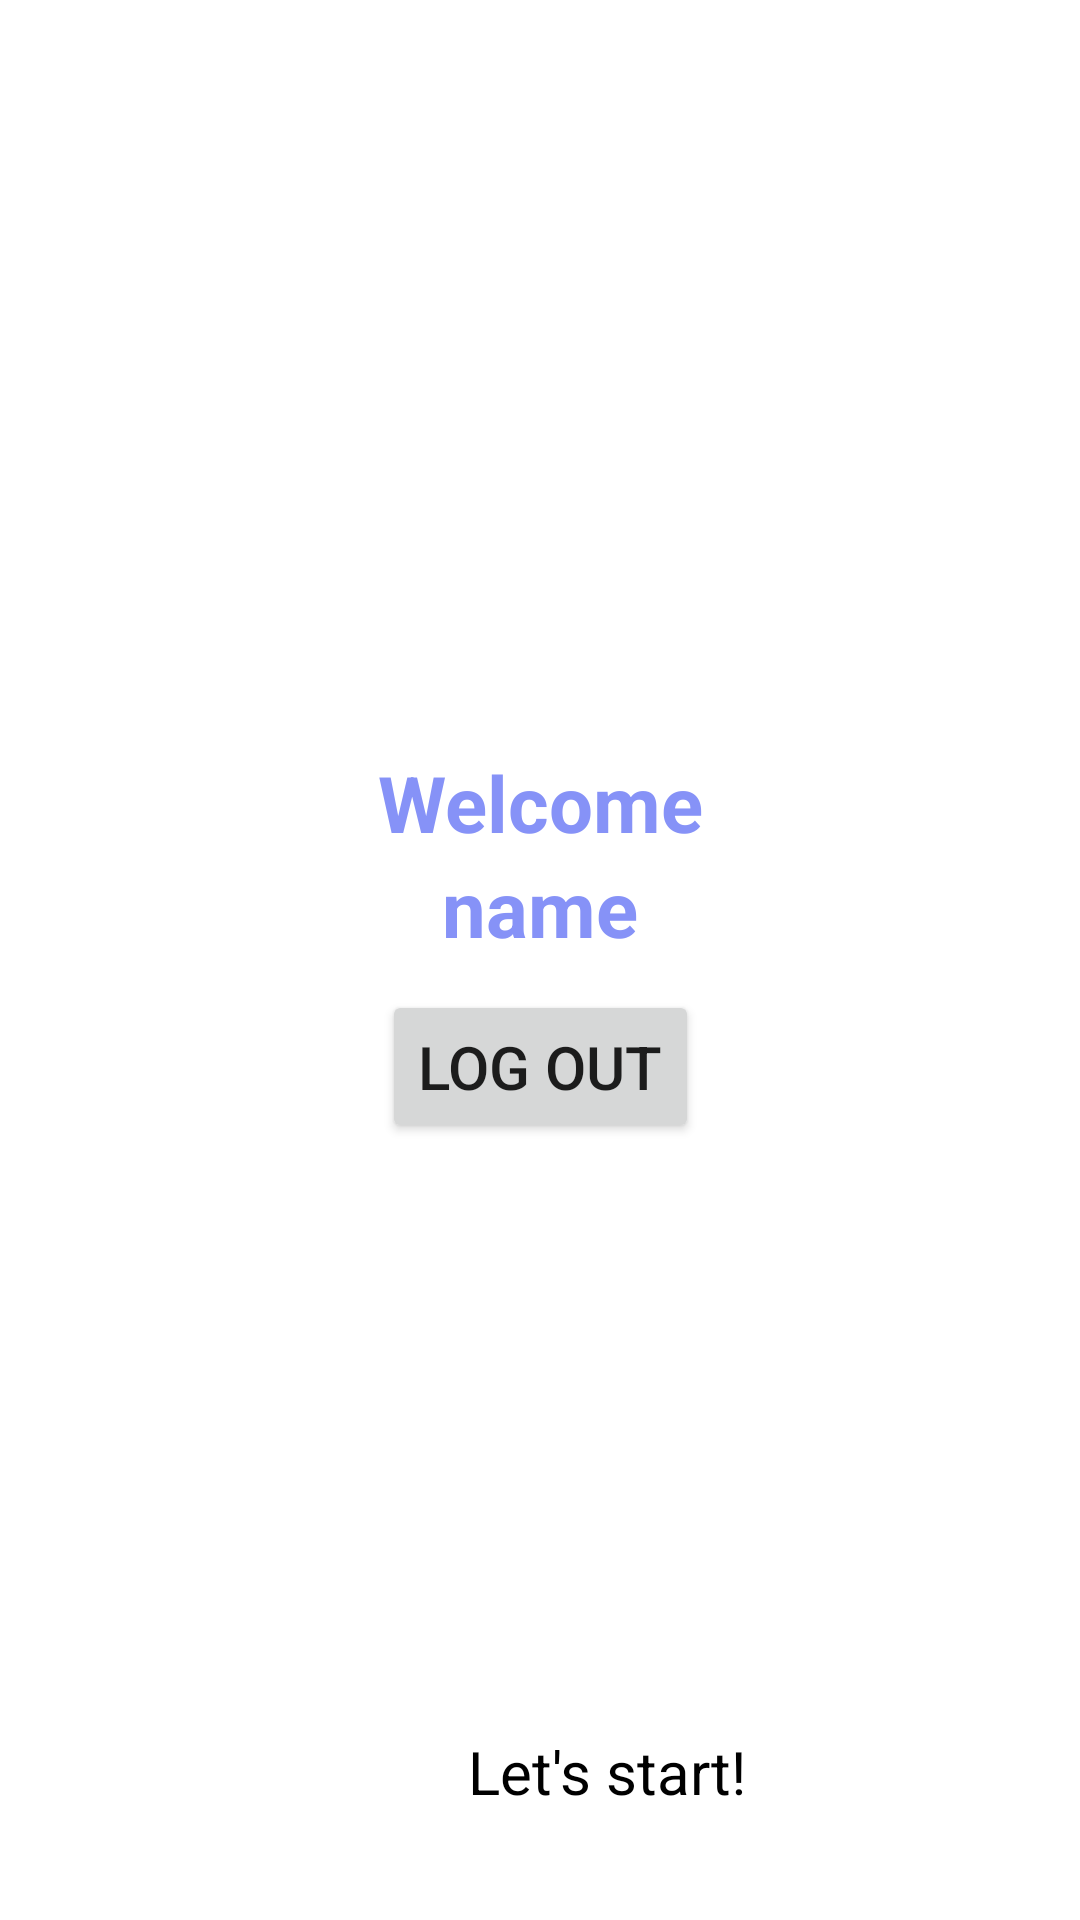

Android layout source for this screen:
<!-- AndroidManifest.xml: application theme Theme.TheApp -->
<!-- res/layout/activity_main.xml -->
<?xml version="1.0" encoding="utf-8"?>
<RelativeLayout xmlns:android="http://schemas.android.com/apk/res/android"
    xmlns:app="http://schemas.android.com/apk/res-auto"
    xmlns:tools="http://schemas.android.com/tools"
    android:layout_width="match_parent"
    android:layout_height="match_parent"
    tools:context=".MainActivity">





    <androidx.constraintlayout.widget.ConstraintLayout
        android:layout_width="wrap_content"
        android:layout_height="match_parent"
        android:backgroundTint="@color/material_dynamic_tertiary80">

        <TextView
            android:layout_width="wrap_content"
            android:layout_height="wrap_content"
            android:text="Welcome"
            android:id="@+id/welcome"
            android:layout_marginTop="250dp"
            android:textColor="@color/lavender"
            android:textSize="26sp"
            android:textStyle="bold"
            app:layout_constraintBottom_toTopOf="@id/userName"
            app:layout_constraintEnd_toEndOf="parent"
            app:layout_constraintStart_toStartOf="parent"
            app:layout_constraintTop_toTopOf="parent"/>
        <TextView
            android:layout_width="wrap_content"
            android:layout_height="wrap_content"
            android:text="name"
            android:id="@+id/userName"
            android:textColor="@color/lavender"
            android:textSize="26sp"
            android:textStyle="bold"
            app:layout_constraintEnd_toEndOf="parent"
            app:layout_constraintStart_toStartOf="parent"
            app:layout_constraintTop_toBottomOf="@id/welcome"/>

        <Button
            android:layout_width="wrap_content"
            android:layout_height="wrap_content"
            android:text="Log Out"
            android:id="@+id/logout"
            android:textSize="20sp"
            android:padding="12dp"
            android:layout_marginTop="10dp"
            app:cornerRadius = "15dp"
            app:layout_constraintStart_toStartOf="parent"
            app:layout_constraintEnd_toEndOf="parent"
            app:layout_constraintTop_toBottomOf="@id/userName"/>

        <LinearLayout
            android:layout_width="match_parent"
            android:layout_height="match_parent"
            android:orientation="vertical">



            <TextView
                android:id="@+id/textView"
                android:layout_width="wrap_content"
                android:layout_height="wrap_content"
                android:layout_marginEnd="45dp"
                android:layout_marginStart="45dp"
                android:text="Welcome"
                android:textAlignment="center"
                android:layout_marginTop="80dp"
                android:textColor="#ffffff"
                android:textSize="75dp"
                android:textStyle="italic"
                tools:ignore="MissingConstraints" />

            <TextView
                android:id="@+id/textView2"
                android:layout_width="185dp"
                android:layout_height="61dp"
                android:layout_marginTop="220dp"
                android:text="Let's reduce Carbon \nfootprint today!"
                android:textAlignment="center"
                android:layout_marginEnd="110dp"
                android:layout_marginStart="110dp"
                android:textColor="#ffffff"
                android:textSize="20dp"
                tools:ignore="MissingConstraints" />

            <Button
                android:id="@+id/buttonToLogin"
                style="@android:style/Widget.Button"
                android:layout_width="341dp"
                android:layout_height="64dp"
                android:layout_marginEnd="32dp"
                android:layout_marginStart="32dp"
                android:layout_marginTop="10dp"
                android:layout_marginBottom="20dp"
                android:textAlignment="center"
                android:background="@drawable/white_btn"
                android:text="Let's start!"
                android:textSize="20dp"
                tools:ignore="MissingConstraints" />

        </LinearLayout>

    </androidx.constraintlayout.widget.ConstraintLayout>


</RelativeLayout>
<!-- resources referenced by this layout -->
<resources>
  <color name="lavender">#8692f7</color>
  <style name="Theme.TheApp" parent="Theme.MaterialComponents.DayNight.DarkActionBar">
          
          <item name="colorPrimary">@color/purple_500</item>
          <item name="colorPrimaryVariant">@color/purple_700</item>
          <item name="colorOnPrimary">@color/white</item>
          
          <item name="colorSecondary">@color/teal_200</item>
          <item name="colorSecondaryVariant">@color/teal_700</item>
          <item name="colorOnSecondary">@color/black</item>
          
          <item name="android:statusBarColor">?attr/colorPrimaryVariant</item>
          
      </style>
  <color name="purple_500">#FF6200EE</color>
  <color name="purple_700">#FF3700B3</color>
  <color name="white">#FFFFFFFF</color>
  <color name="teal_200">#FF03DAC5</color>
  <color name="teal_700">#FF018786</color>
  <color name="black">#FF000000</color>
</resources>
